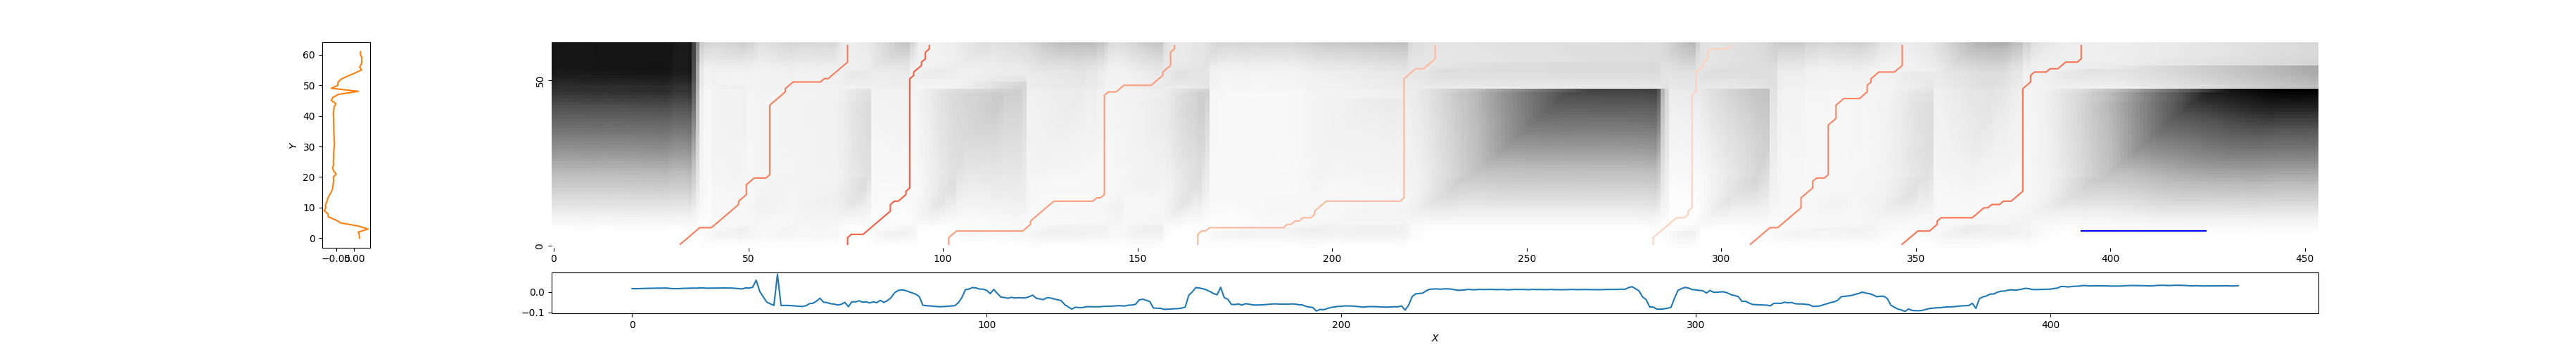

Data behind this chart, as committed beside it:
33, 76, 0.5604472554975434
76, 97, 0.4654
102, 160, 0.6491
166, 227, 0.7367
283, 303, 0.8234
307, 347, 0.5803
347, 393, 0.53
